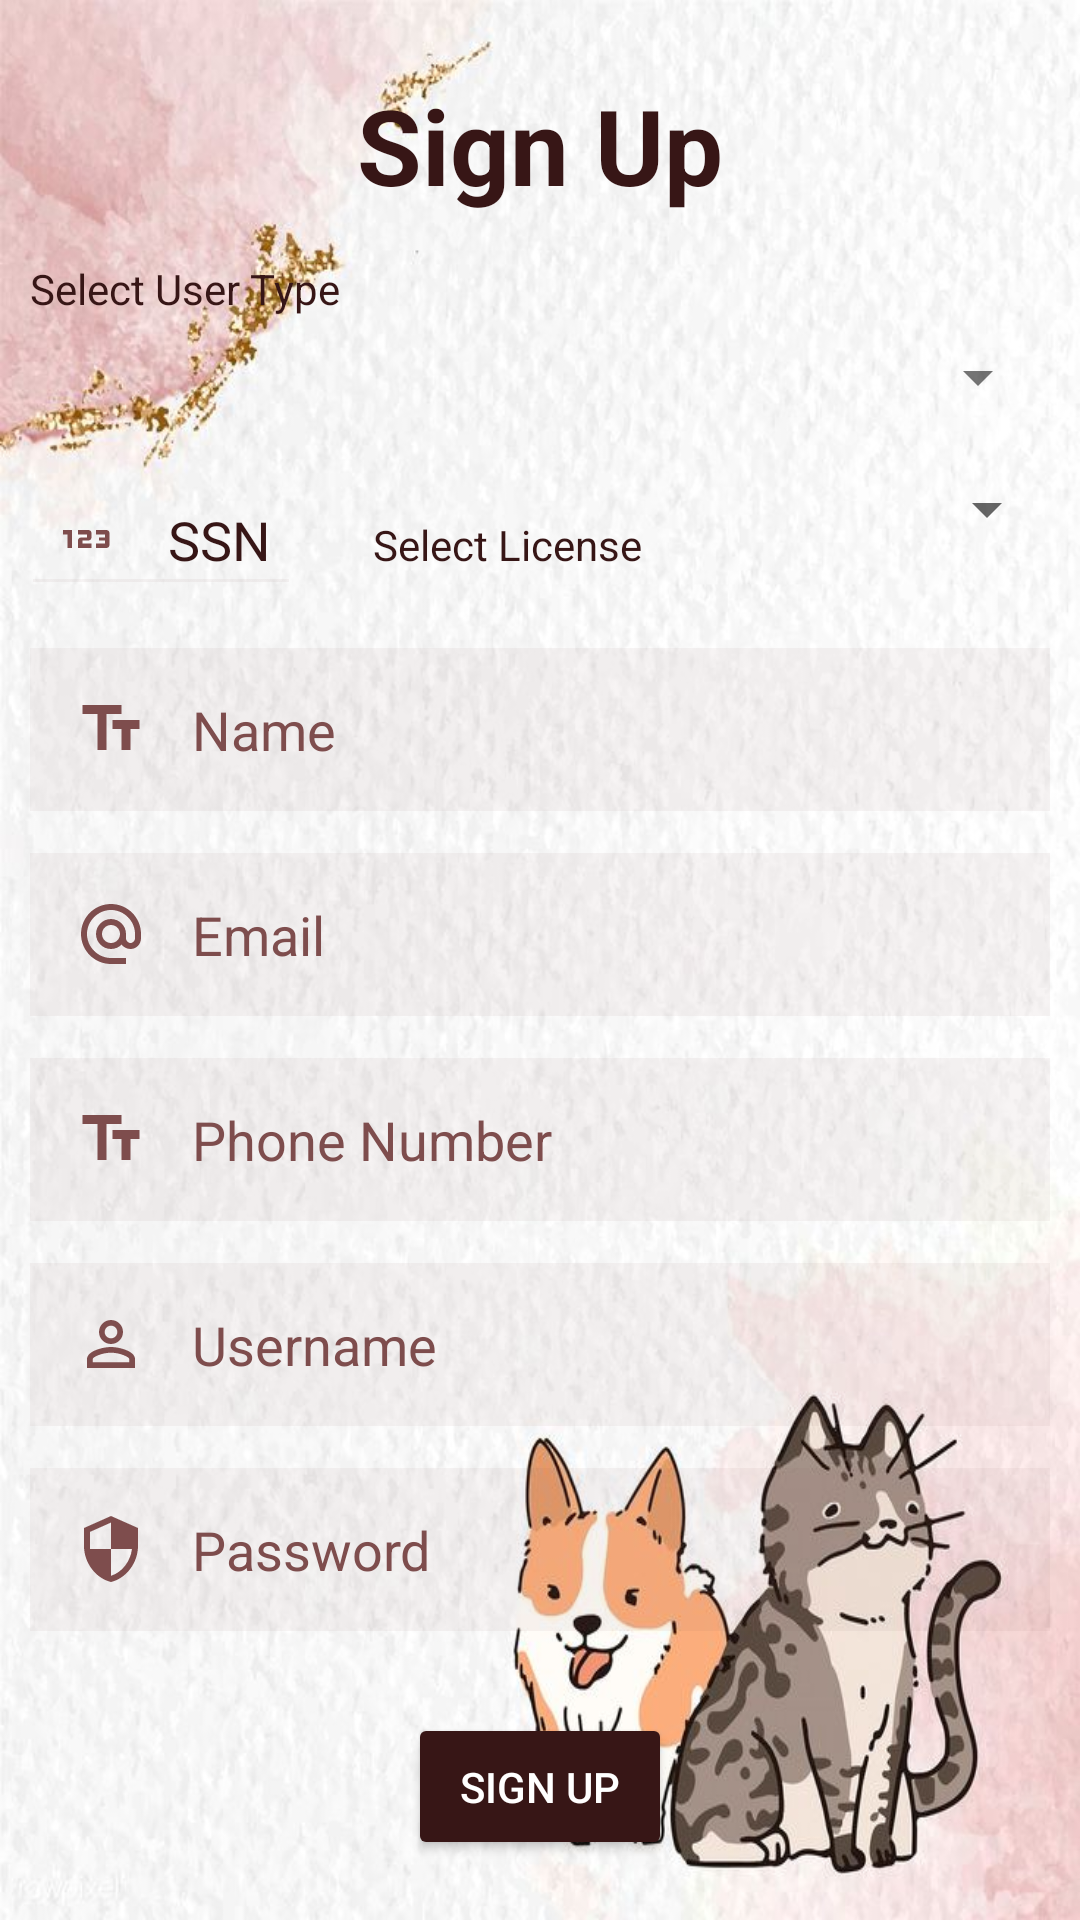

Reconstruct the res/layout file that produces this screen, plus the resources it refers to.
<!-- AndroidManifest.xml: application theme Theme.PetStoreApp -->
<!-- res/layout/activity_sign_up.xml -->
<?xml version="1.0" encoding="utf-8"?>
<RelativeLayout xmlns:android="http://schemas.android.com/apk/res/android"
    xmlns:app="http://schemas.android.com/apk/res-auto"
    xmlns:tools="http://schemas.android.com/tools"
    android:layout_width="match_parent"
    android:layout_height="match_parent"
    tools:context=".SignUpActivity"
    android:background="@drawable/dog_and_cat">

    <TextView
        android:id="@+id/signup"
        android:layout_width="match_parent"
        android:layout_height="wrap_content"
        android:layout_marginLeft="50dp"
        android:layout_marginTop="25dp"
        android:layout_marginRight="50dp"
        android:layout_marginBottom="10dp"
        android:gravity="center"
        android:text="Sign Up"
        android:textColor="@color/brown"
        android:textSize="35dp"
        android:textStyle="bold" />

    <TextView
        android:id="@+id/selectType"
        android:layout_width="wrap_content"
        android:layout_height="wrap_content"
        android:layout_below="@id/signup"
        android:layout_marginStart="10dp"
        android:layout_marginTop="5dp"
        android:layout_marginEnd="10dp"
        android:layout_marginBottom="0dp"
        android:text="Select User Type"
        android:textColor="@color/brown" />

    <Spinner
        android:id="@+id/spinnerUserType"
        android:layout_width="match_parent"
        android:layout_height="wrap_content"
        android:layout_below="@id/selectType"
        android:layout_marginStart="10dp"
        android:layout_marginTop="5dp"
        android:layout_marginEnd="10dp"
        android:layout_marginBottom="10dp"

        android:theme="@style/ThemeOverlay.AppCompat.Light"
        android:padding="15dp" />
    <LinearLayout
        android:id="@+id/empLayout"
        android:layout_width="match_parent"
        android:layout_height="wrap_content"
        android:orientation="horizontal"
        android:layout_below="@+id/spinnerUserType"
        >
        <EditText
            android:id="@+id/ssn"
            android:layout_width="wrap_content"
            android:layout_height="wrap_content"
            android:hint="SSN"
            android:backgroundTint="#107E4D4D"
            android:padding="10dp"
            android:layout_margin="7dp"
            android:textColor="@color/brown"
            android:textColorHint="@color/brown"
            android:inputType="number"
            android:drawableLeft="@drawable/ic_baseline_123_24"
            android:drawablePadding="15dp"
            />

        <TextView
            android:layout_width="wrap_content"
            android:layout_height="wrap_content"
            android:text="Select License"
            android:layout_margin="7dp"
            android:textColor="@color/brown"
            android:padding="10dp"/>
        <Spinner
            android:id="@+id/spinnerEmpType"
            android:padding="10dp"
            android:layout_margin="7dp"
            android:layout_width="wrap_content"
            android:layout_height="wrap_content"
            android:spinnerMode="dropdown"
            android:layout_weight="1" />

    </LinearLayout>
    <LinearLayout
        android:id="@+id/inputLayout"
        android:layout_width="match_parent"
        android:layout_height="wrap_content"
        android:orientation="vertical"
        android:layout_below="@id/empLayout"
        >
        <EditText
            android:layout_width="match_parent"
            android:layout_height="wrap_content"
            android:id="@+id/name"
            android:hint="Name"
            android:textColor="@color/brown"
            android:textColorHint="@color/beige"
            android:layout_marginTop="7dp"
            android:layout_marginLeft="10dp"
            android:layout_marginRight="10dp"
            android:layout_marginBottom="7dp"
            android:padding="15dp"
            android:background="#107E4D4D"
            android:drawableLeft="@drawable/ic_baseline_text_fields_24"
            android:drawablePadding="15dp"
            />
        <EditText
            android:layout_width="match_parent"
            android:layout_height="wrap_content"
            android:id="@+id/email"
            android:hint="Email"
            android:textColor="@color/brown"
            android:textColorHint="@color/beige"
            android:layout_marginTop="7dp"
            android:layout_marginLeft="10dp"
            android:layout_marginRight="10dp"
            android:layout_marginBottom="7dp"
            android:padding="15dp"
            android:inputType="textEmailAddress"
            android:background="#107E4D4D"
            android:drawableLeft="@drawable/ic_baseline_alternate_email_24"
            android:drawablePadding="15dp"
            />
        <EditText
            android:layout_width="match_parent"
            android:layout_height="wrap_content"
            android:id="@+id/phoneNumber"
            android:hint="Phone Number"
            android:textColor="@color/brown"
            android:textColorHint="@color/beige"
            android:layout_marginTop="7dp"
            android:layout_marginLeft="10dp"
            android:layout_marginRight="10dp"
            android:layout_marginBottom="7dp"
            android:padding="15dp"
            android:inputType="phone"
            android:background="#107E4D4D"
            android:drawableLeft="@drawable/ic_baseline_text_fields_24"
            android:drawablePadding="15dp"
            />
        <EditText
            android:layout_width="match_parent"
            android:layout_height="wrap_content"
            android:id="@+id/username"
            android:hint="Username"
            android:textColor="@color/brown"
            android:textColorHint="@color/beige"
            android:layout_marginTop="7dp"
            android:layout_marginLeft="10dp"
            android:layout_marginRight="10dp"
            android:layout_marginBottom="7dp"
            android:padding="15dp"
            android:background="#107E4D4D"
            android:drawableLeft="@drawable/ic_baseline_person_outline_24"
            android:drawablePadding="15dp"
            />
        <EditText
            android:layout_width="match_parent"
            android:layout_height="wrap_content"
            android:id="@+id/password"
            android:layout_below="@+id/username"
            android:hint="Password"
            android:inputType="textPassword"
            android:textColor="@color/brown"
            android:textColorHint="@color/beige"
            android:layout_marginTop="7dp"
            android:layout_marginLeft="10dp"
            android:layout_marginRight="10dp"
            android:layout_marginBottom="7dp"
            android:padding="15dp"
            android:background="#107E4D4D"
            android:drawableLeft="@drawable/ic_baseline_security_24"
            android:drawablePadding="15dp"
            />
    </LinearLayout>

    <Button
        android:id="@+id/signUpButton"
        android:layout_width="wrap_content"
        android:layout_height="wrap_content"
        android:layout_alignParentBottom="true"
        android:layout_centerHorizontal="true"
        android:layout_marginStart="20dp"
        android:layout_marginTop="20dp"
        android:layout_marginEnd="20dp"

        android:layout_marginBottom="20dp"
        android:backgroundTint="@color/brown"
        android:padding="15dp"
        android:text="Sign Up"
        android:textColor="@color/white" />


</RelativeLayout>
<!-- resources referenced by this layout -->
<resources>
  <color name="beige">#7E4D4D</color>
  <color name="brown">#371616</color>
  <color name="white">#FFFFFFFF</color>
  <!-- drawable dog_and_cat: png bitmap (drawable-v24, 832938 bytes) -->
  <!-- drawable ic_baseline_123_24 (drawable) -->
  <vector android:height="24dp" android:tint="#7E4D4D"
      android:viewportHeight="24" android:viewportWidth="24"
      android:width="24dp" xmlns:android="http://schemas.android.com/apk/res/android">
      <path android:fillColor="@android:color/white" android:pathData="M7,15H5.5v-4.5H4V9h3V15zM13.5,13.5h-3v-1h2c0.55,0 1,-0.45 1,-1V10c0,-0.55 -0.45,-1 -1,-1H9v1.5h3v1h-2c-0.55,0 -1,0.45 -1,1V15h4.5V13.5zM19.5,14v-4c0,-0.55 -0.45,-1 -1,-1H15v1.5h3v1h-2v1h2v1h-3V15h3.5C19.05,15 19.5,14.55 19.5,14z"/>
  </vector>
  <!-- drawable ic_baseline_alternate_email_24 (drawable) -->
  <vector android:height="24dp" android:tint="#7E4D4D"
      android:viewportHeight="24" android:viewportWidth="24"
      android:width="24dp" xmlns:android="http://schemas.android.com/apk/res/android">
      <path android:fillColor="@android:color/white" android:pathData="M12,2C6.48,2 2,6.48 2,12s4.48,10 10,10h5v-2h-5c-4.34,0 -8,-3.66 -8,-8s3.66,-8 8,-8 8,3.66 8,8v1.43c0,0.79 -0.71,1.57 -1.5,1.57s-1.5,-0.78 -1.5,-1.57L17,12c0,-2.76 -2.24,-5 -5,-5s-5,2.24 -5,5 2.24,5 5,5c1.38,0 2.64,-0.56 3.54,-1.47 0.65,0.89 1.77,1.47 2.96,1.47 1.97,0 3.5,-1.6 3.5,-3.57L22,12c0,-5.52 -4.48,-10 -10,-10zM12,15c-1.66,0 -3,-1.34 -3,-3s1.34,-3 3,-3 3,1.34 3,3 -1.34,3 -3,3z"/>
  </vector>
  <!-- drawable ic_baseline_person_outline_24 (drawable) -->
  <vector android:height="24dp" android:tint="#7E4D4D"
      android:viewportHeight="24" android:viewportWidth="24"
      android:width="24dp" xmlns:android="http://schemas.android.com/apk/res/android">
      <path android:fillColor="@android:color/white" android:pathData="M12,5.9c1.16,0 2.1,0.94 2.1,2.1s-0.94,2.1 -2.1,2.1S9.9,9.16 9.9,8s0.94,-2.1 2.1,-2.1m0,9c2.97,0 6.1,1.46 6.1,2.1v1.1L5.9,18.1L5.9,17c0,-0.64 3.13,-2.1 6.1,-2.1M12,4C9.79,4 8,5.79 8,8s1.79,4 4,4 4,-1.79 4,-4 -1.79,-4 -4,-4zM12,13c-2.67,0 -8,1.34 -8,4v3h16v-3c0,-2.66 -5.33,-4 -8,-4z"/>
  </vector>
  <!-- drawable ic_baseline_security_24 (drawable) -->
  <vector android:height="24dp" android:tint="#7E4D4D"
      android:viewportHeight="24" android:viewportWidth="24"
      android:width="24dp" xmlns:android="http://schemas.android.com/apk/res/android">
      <path android:fillColor="@android:color/white" android:pathData="M12,1L3,5v6c0,5.55 3.84,10.74 9,12 5.16,-1.26 9,-6.45 9,-12L21,5l-9,-4zM12,11.99h7c-0.53,4.12 -3.28,7.79 -7,8.94L12,12L5,12L5,6.3l7,-3.11v8.8z"/>
  </vector>
  <!-- drawable ic_baseline_text_fields_24 (drawable) -->
  <vector android:height="24dp" android:tint="#7E4D4D"
      android:viewportHeight="24" android:viewportWidth="24"
      android:width="24dp" xmlns:android="http://schemas.android.com/apk/res/android">
      <path android:fillColor="@android:color/white" android:pathData="M2.5,4v3h5v12h3V7h5V4H2.5zM21.5,9h-9v3h3v7h3v-7h3V9z"/>
  </vector>
  <style name="Theme.PetStoreApp" parent="Theme.MaterialComponents.DayNight.NoActionBar">
          
          <item name="colorPrimary">#803535</item>
          <item name="colorPrimaryVariant">@color/brown</item>
          <item name="colorOnPrimary">@color/white</item>
          
          <item name="colorSecondary">@color/beige</item>
          <item name="colorSecondaryVariant">@color/transparentBeige</item>
          <item name="colorOnSecondary">@color/brown</item>
          
          <item name="android:statusBarColor" tools:targetApi="l">?attr/colorPrimaryVariant</item>
          
      </style>
  <color name="transparentBeige">#107E4D4D</color>
</resources>
